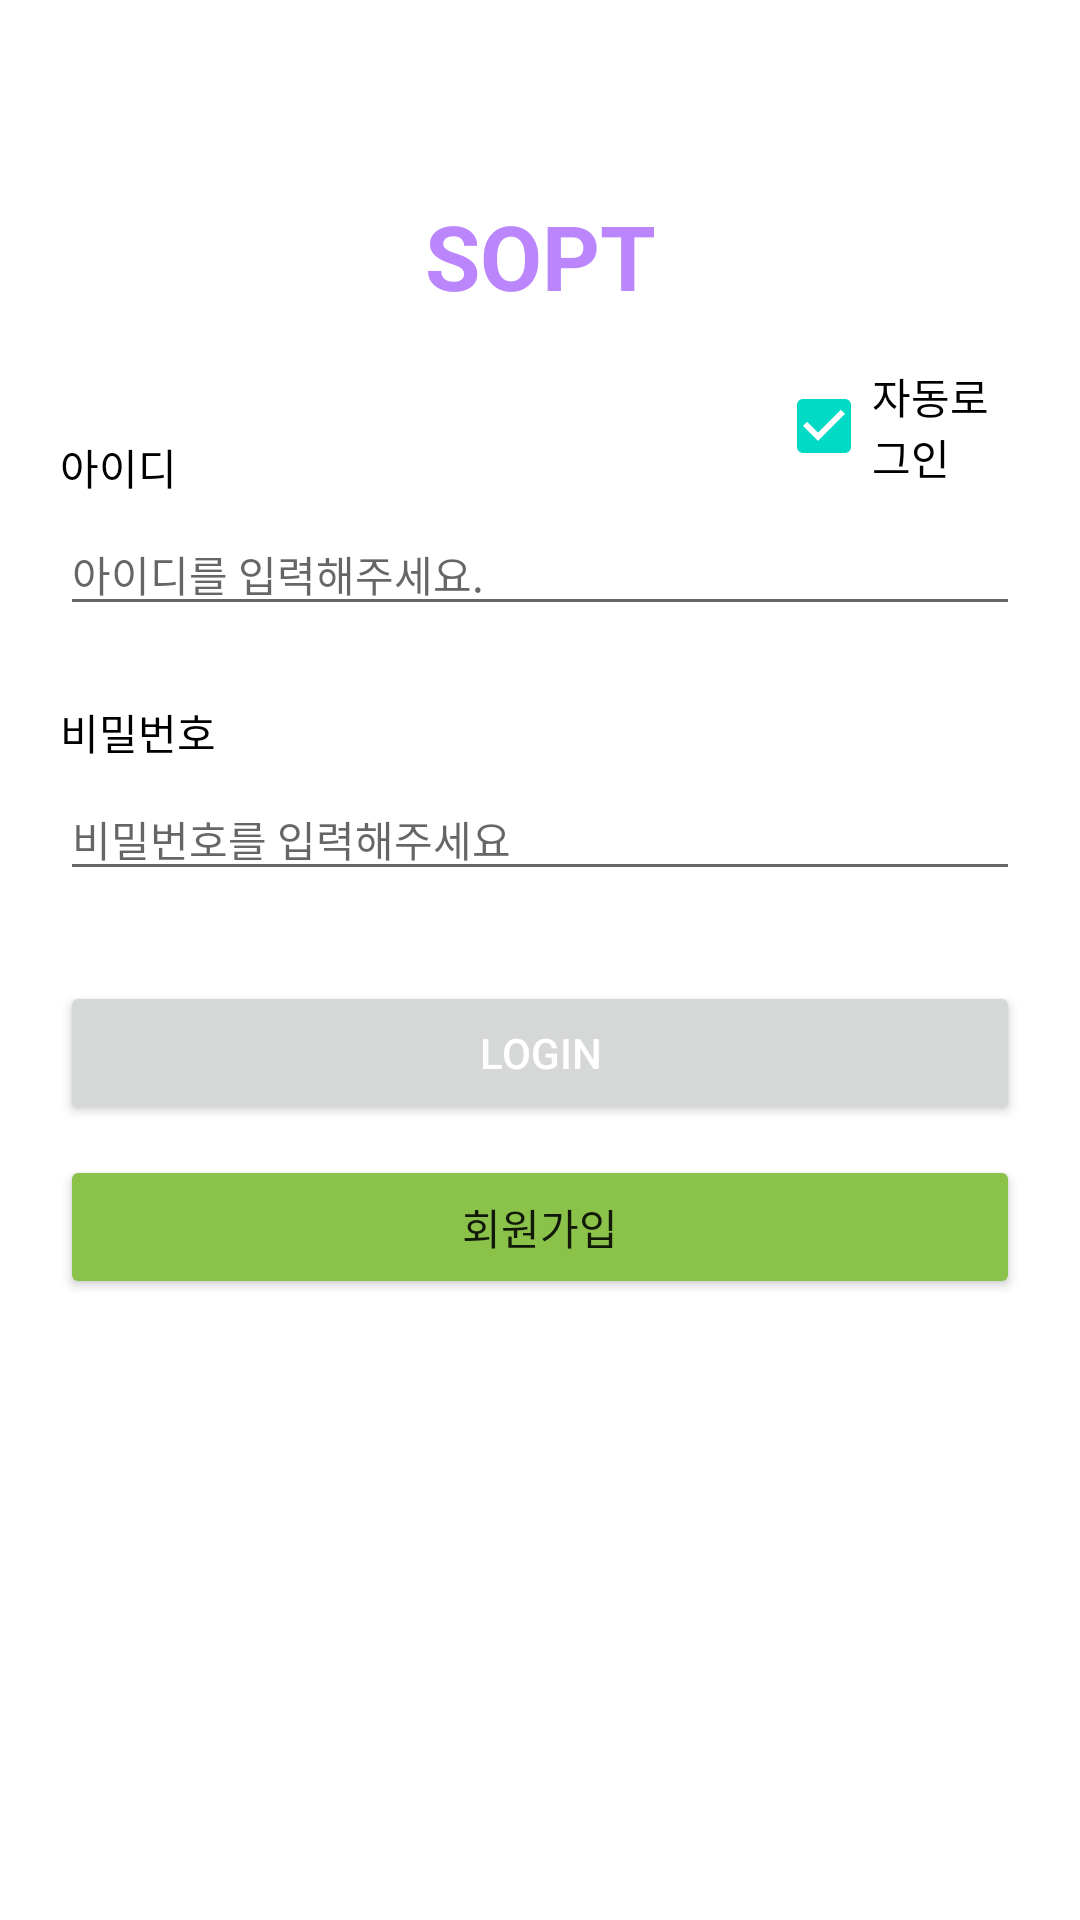

Android layout source for this screen:
<!-- AndroidManifest.xml: application theme Theme.SoptSeminar -->
<!-- res/layout/activity_signin.xml -->
<?xml version="1.0" encoding="utf-8"?>
<androidx.constraintlayout.widget.ConstraintLayout xmlns:android="http://schemas.android.com/apk/res/android"
    xmlns:app="http://schemas.android.com/apk/res-auto"
    xmlns:tools="http://schemas.android.com/tools"
    android:layout_width="match_parent"
    android:layout_height="match_parent"
    tools:context=".presentation.SignInActivity">

    <TextView
        android:id="@+id/tv_sopt"
        android:layout_width="wrap_content"
        android:layout_height="wrap_content"
        android:layout_marginTop="65dp"
        android:text="SOPT"
        android:textColor="@color/purple_200"
        android:textSize="30sp"
        android:textStyle="bold"
        app:layout_constraintEnd_toEndOf="parent"
        app:layout_constraintStart_toStartOf="parent"
        app:layout_constraintTop_toTopOf="parent" />

    <TextView
        android:id="@+id/tv_id"
        android:layout_width="wrap_content"
        android:layout_height="wrap_content"
        android:layout_marginStart="20dp"
        android:layout_marginTop="40dp"
        android:text="아이디"
        android:textColor="@color/black"
        app:layout_constraintStart_toStartOf="parent"
        app:layout_constraintTop_toBottomOf="@id/tv_sopt"

        />

    <EditText
        android:id="@+id/et_id"
        android:layout_width="0dp"
        android:layout_height="wrap_content"
        android:layout_marginHorizontal="20dp"
        android:layout_marginTop="5dp"
        android:hint="아이디를 입력해주세요."
        android:inputType="text"
        android:textSize="14sp"
        app:layout_constraintEnd_toEndOf="parent"
        app:layout_constraintStart_toStartOf="parent"
        app:layout_constraintTop_toBottomOf="@id/tv_id"

        />
    <com.google.android.material.checkbox.MaterialCheckBox
        android:id="@+id/ckb_auto"
        android:layout_width="0dp"
        android:layout_height="wrap_content"
        android:layout_marginStart="40dp"
        android:layout_marginBottom="5dp"
        android:checked="true"
        android:text="자동로그인"
        android:textSize="14sp"
        app:layout_constraintBottom_toTopOf="@id/et_id"
        app:layout_constraintEnd_toEndOf="@id/et_id"
        app:layout_constraintStart_toEndOf="@id/tv_sopt" />



    <TextView
        android:id="@+id/tv_password"
        android:layout_width="wrap_content"
        android:layout_height="wrap_content"
        android:layout_marginTop="25dp"
        android:text="비밀번호"
        android:textColor="@color/black"
        android:textSize="14sp"
        app:layout_constraintStart_toStartOf="@id/tv_id"
        app:layout_constraintTop_toBottomOf="@id/et_id"

        />

    <EditText
        android:id="@+id/et_pw"
        android:layout_width="0dp"
        android:layout_height="wrap_content"
        android:layout_marginHorizontal="20dp"
        android:layout_marginTop="5dp"
        android:hint="비밀번호를 입력해주세요"
        android:inputType="textPassword"
        android:textSize="14sp"
        app:layout_constraintEnd_toEndOf="parent"
        app:layout_constraintStart_toStartOf="parent"
        app:layout_constraintTop_toBottomOf="@id/tv_password"

        />

    <Button
        android:id="@+id/btn_login"
        android:layout_width="0dp"
        android:layout_height="wrap_content"
        android:layout_marginHorizontal="20dp"
        android:layout_marginTop="30dp"
        android:text="Login"
        android:textColor="@color/white"
        app:layout_constraintEnd_toEndOf="parent"
        app:layout_constraintStart_toStartOf="parent"
        app:layout_constraintTop_toBottomOf="@id/et_pw" />

    <Button
        android:id="@+id/btn_signup"
        android:layout_width="0dp"
        android:layout_height="wrap_content"
        android:layout_marginHorizontal="20dp"
        android:layout_marginTop="10dp"
        android:backgroundTint="#8BC34A"
        android:text="회원가입"
        app:layout_constraintEnd_toEndOf="parent"
        app:layout_constraintStart_toStartOf="parent"
        app:layout_constraintTop_toBottomOf="@id/btn_login" />


</androidx.constraintlayout.widget.ConstraintLayout>
<!-- resources referenced by this layout -->
<resources>
  <color name="black">#FF000000</color>
  <color name="purple_200">#FFBB86FC</color>
  <color name="white">#FFFFFF</color>
  <style name="Theme.SoptSeminar" parent="Theme.MaterialComponents.DayNight.DarkActionBar">
          
          <item name="colorPrimary">@color/purple_500</item>
          <item name="colorPrimaryVariant">@color/purple_700</item>
          <item name="colorOnPrimary">@color/white</item>
          
          <item name="colorSecondary">@color/teal_200</item>
          <item name="colorSecondaryVariant">@color/teal_700</item>
          <item name="colorOnSecondary">@color/black</item>
          
          <item name="android:statusBarColor" tools:targetApi="l">?attr/colorPrimaryVariant</item>
          
      </style>
  <color name="purple_500">#FF6200EE</color>
  <color name="purple_700">#FF3700B3</color>
  <color name="teal_200">#FF03DAC5</color>
  <color name="teal_700">#FF018786</color>
</resources>
